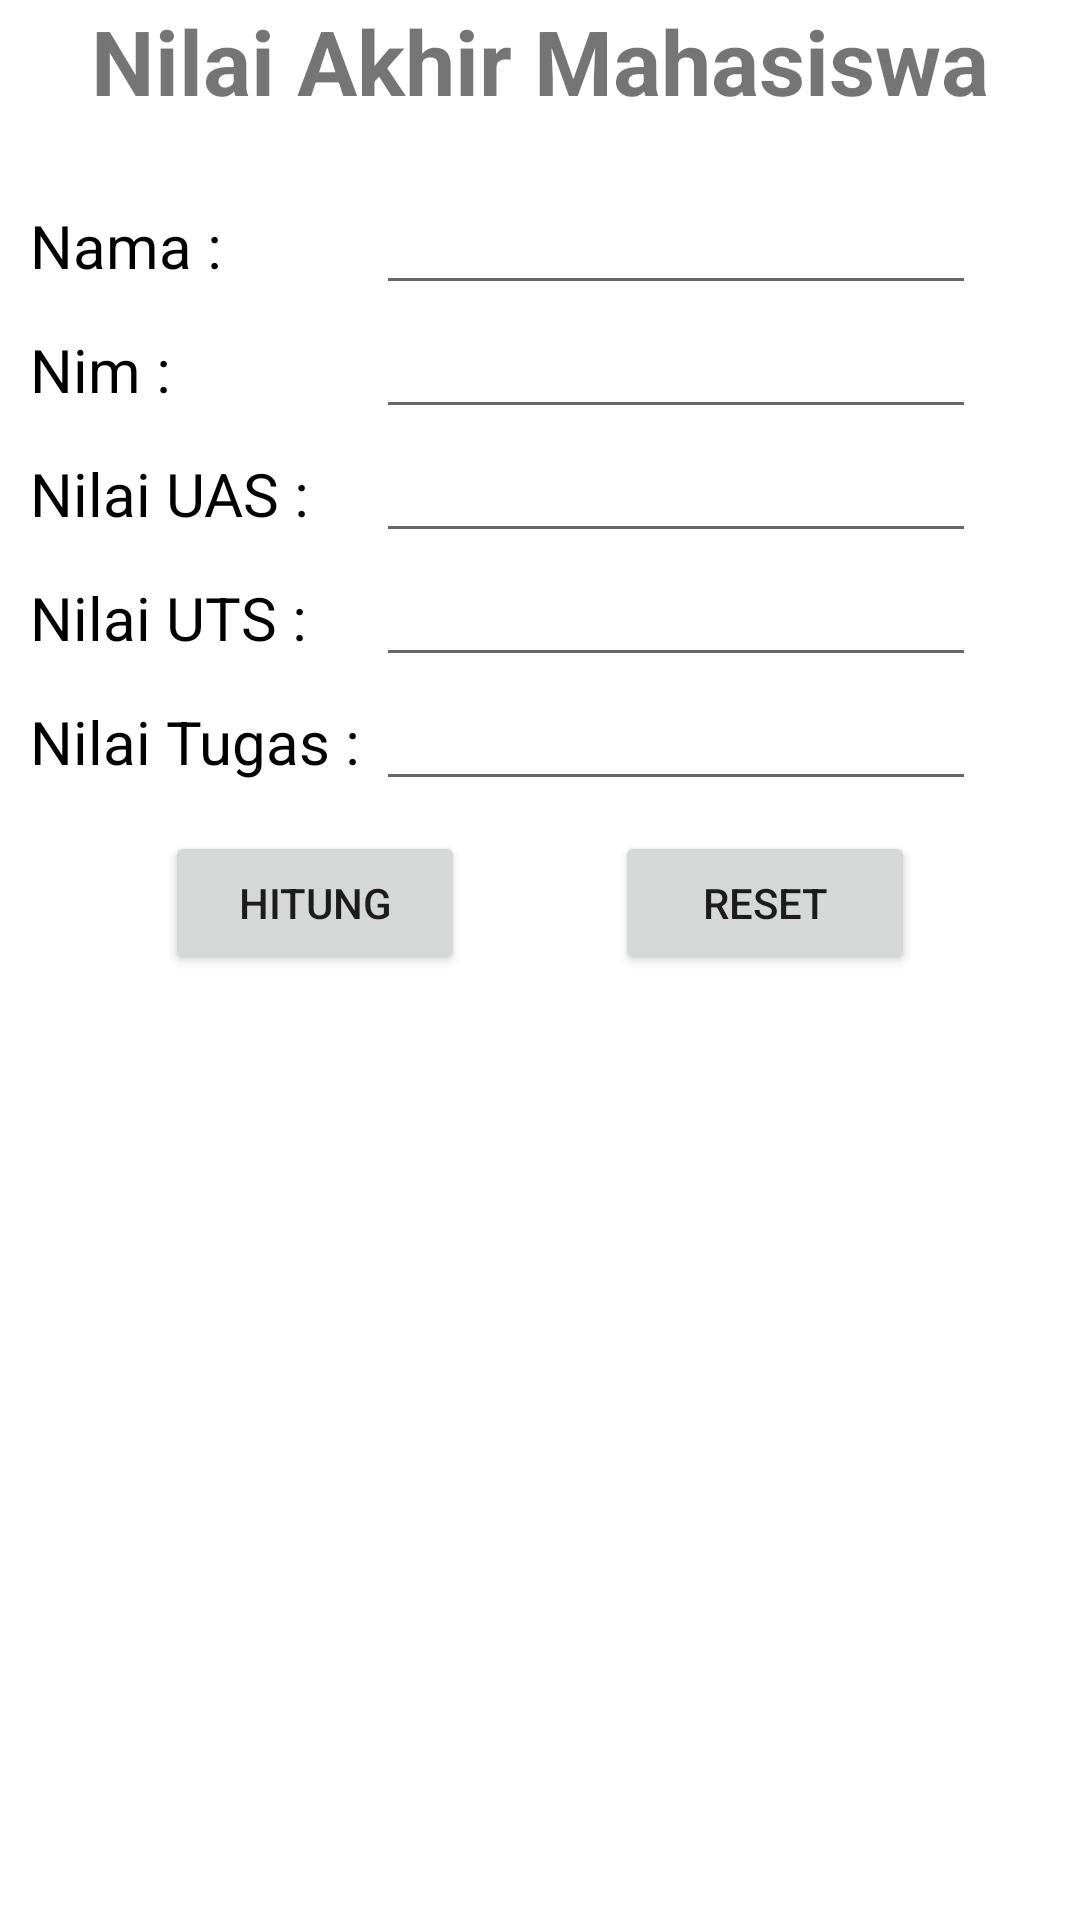

The Android layout XML behind this screen, and the referenced resources:
<!-- AndroidManifest.xml: application theme Theme.TugasChapterTugasTopic1 -->
<!-- res/layout/activity_nilai_mahasiswa.xml -->
<?xml version="1.0" encoding="utf-8"?>
<LinearLayout xmlns:android="http://schemas.android.com/apk/res/android"
    xmlns:app="http://schemas.android.com/apk/res-auto"
    xmlns:tools="http://schemas.android.com/tools"
    android:layout_width="match_parent"
    android:layout_height="match_parent"
    tools:context=".NilaiMahasiswa"
    android:orientation="vertical"
    android:layout_marginTop="20dp">

    <TextView
        android:layout_width="wrap_content"
        android:layout_height="wrap_content"
        android:textSize="30dp"
        android:layout_gravity="center"
        android:text="Nilai Akhir Mahasiswa"
        android:textStyle="bold"/>

        <TableLayout
            android:id="@+id/tabel1"
            android:layout_width="match_parent"
            android:layout_height="wrap_content"
            android:layout_marginTop="20dp"
            android:layout_marginLeft="10dp"
            android:layout_marginRight="10dp">
            <TableRow>
                <TextView
                    android:id="@+id/Nama"
                    android:layout_width="wrap_content"
                    android:layout_height="wrap_content"
                    android:text="Nama : "
                    android:textSize="20dp"
                    android:textColor="@color/black"
                    />
                <EditText
                    android:id="@+id/edNama"
                    android:layout_width="200dp"
                    android:layout_height="wrap_content"
                    android:inputType="text" />
            </TableRow>

            <TableRow>
                <TextView
                    android:id="@+id/Nim"
                    android:layout_width="wrap_content"
                    android:layout_height="wrap_content"
                    android:text="Nim : "
                    android:textSize="20dp"
                    android:textColor="@color/black"
                    />
                <EditText
                    android:id="@+id/edNim"
                    android:layout_width="200dp"
                    android:layout_height="wrap_content"
                    android:inputType="number" />
            </TableRow>

            <TableRow>
                <TextView
                    android:id="@+id/Uas"
                    android:layout_width="wrap_content"
                    android:layout_height="wrap_content"
                    android:text="Nilai UAS : "
                    android:textSize="20dp"
                    android:textColor="@color/black"
                    />
                <EditText
                    android:id="@+id/edUas"
                    android:layout_width="200dp"
                    android:layout_height="wrap_content"
                    android:inputType="number" />
            </TableRow>

            <TableRow>
                <TextView
                    android:id="@+id/Uts"
                    android:layout_width="wrap_content"
                    android:layout_height="wrap_content"
                    android:text="Nilai UTS : "
                    android:textSize="20dp"
                    android:textColor="@color/black"
                    />
                <EditText
                    android:id="@+id/edUts"
                    android:layout_width="200dp"
                    android:layout_height="wrap_content"
                    android:inputType="number" />
            </TableRow>

            <TableRow>
                <TextView
                    android:id="@+id/Tugas"
                    android:layout_width="wrap_content"
                    android:layout_height="wrap_content"
                    android:text="Nilai Tugas : "
                    android:textSize="20dp"
                    android:textColor="@color/black"
                    />
                <EditText
                    android:id="@+id/edTugas"
                    android:layout_width="200dp"
                    android:layout_height="wrap_content"
                    android:inputType="number" />
            </TableRow>
        </TableLayout>

    <LinearLayout
        android:layout_width="match_parent"
        android:layout_height="wrap_content"
        android:orientation="horizontal"
        android:gravity="center"
        android:layout_marginTop="10dp">
        <Button
            android:id="@+id/btnHitung"
            android:layout_width="100dp"
            android:layout_height="wrap_content"
            android:text="Hitung"
            app:layout_constraintTop_toBottomOf="@id/tabel1"
            app:layout_constraintLeft_toLeftOf="parent"
            app:layout_constraintRight_toLeftOf="@id/btnReset"
            android:layout_marginRight="50dp"
            />

        <Button
            android:id="@+id/btnReset"
            android:layout_width="100dp"
            android:layout_height="wrap_content"
            android:text="Reset"
            app:layout_constraintTop_toBottomOf="@id/tabel1"
            app:layout_constraintLeft_toRightOf="@id/btnHitung"
            app:layout_constraintRight_toRightOf="parent"
            />
    </LinearLayout>

    <TextView
        android:layout_margin="20dp"
        android:id="@+id/nilai"
        android:layout_width="wrap_content"
        android:layout_height="wrap_content"
        android:text=""
        android:textSize="10dp"/>
</LinearLayout>
<!-- resources referenced by this layout -->
<resources>
  <style name="Theme.TugasChapterTugasTopic1" parent="Theme.MaterialComponents.DayNight.DarkActionBar">
          
          <item name="colorPrimary">@color/purple_500</item>
          <item name="colorPrimaryVariant">@color/purple_700</item>
          <item name="colorOnPrimary">@color/white</item>
          
          <item name="colorSecondary">@color/teal_200</item>
          <item name="colorSecondaryVariant">@color/teal_700</item>
          <item name="colorOnSecondary">@color/black</item>
          
          <item name="android:statusBarColor" tools:targetApi="l">?attr/colorPrimaryVariant</item>
          
      </style>
  <!-- not gathered from this repository: default colours our renderer supplied (Android Studio template values) -->
  <color name="purple_500">#FF6200EE</color>
  <color name="purple_700">#FF3700B3</color>
  <color name="teal_200">#FF03DAC5</color>
  <color name="teal_700">#FF018786</color>
  <color name="black">#FF000000</color>
  <color name="white">#FFFFFFFF</color>
</resources>
